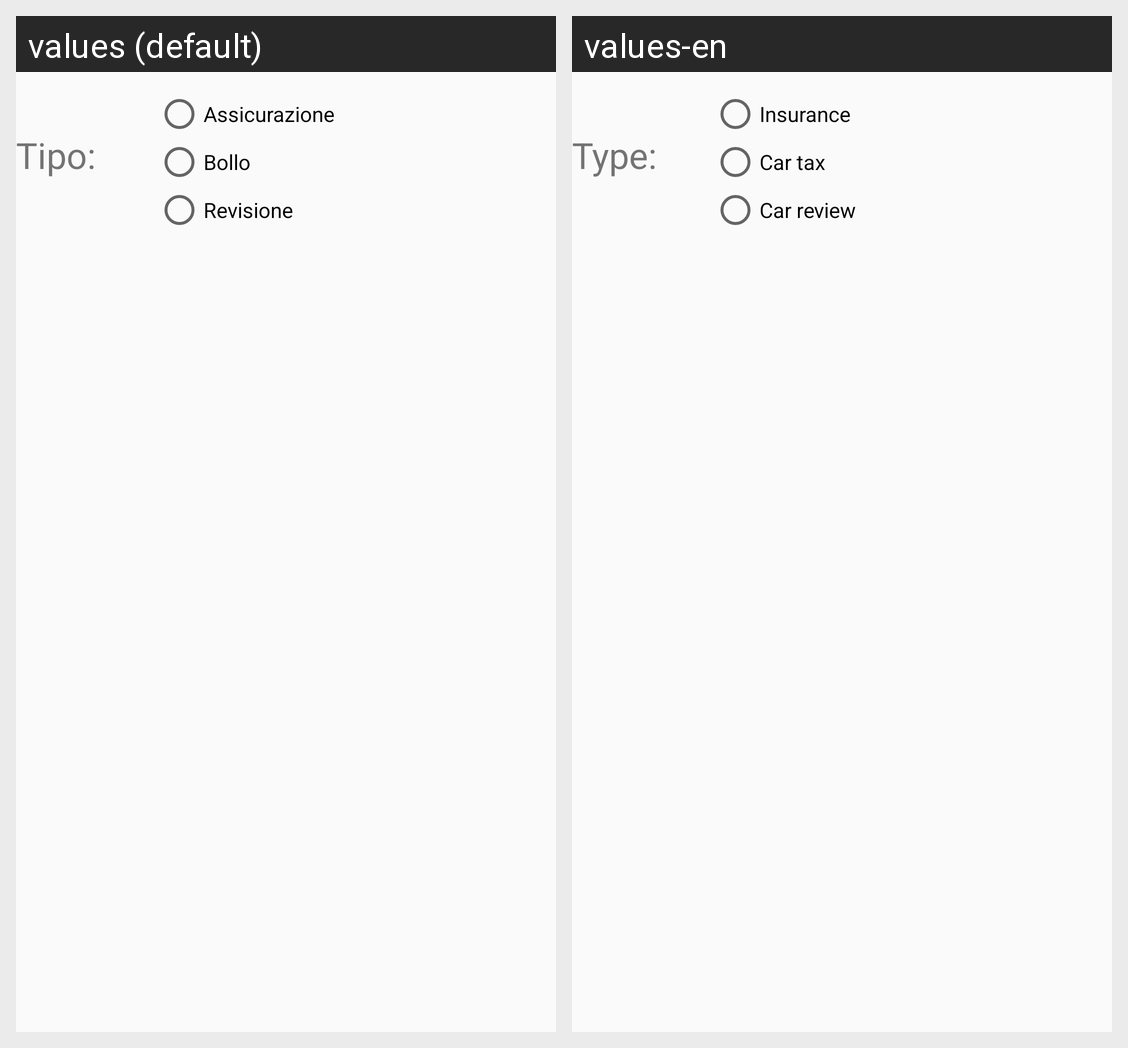

Strings drawn on this Android screen and how each of the app's shown locales translates them:
Android screen res/layout/activity_scadenze.xml rendered under 2 locales, left to right: values (default), values-en. Device: Nexus 5 (rendered at 1080×1920; each locale shown at half size, 540×960, under a caption strip naming it); theme AppTheme.
Strings drawn on this screen, with the default value and each locale's value (text and hints the layout hard-codes, and strings that could not be matched under every locale, appear in the picture but are not listed):

assicurazione
  values: Assicurazione
  values-en: Insurance

bollo
  values: Bollo
  values-en: Car tax

revisione
  values: Revisione
  values-en: Car review

tipoLabel
  values: Tipo:
  values-en: Type:
